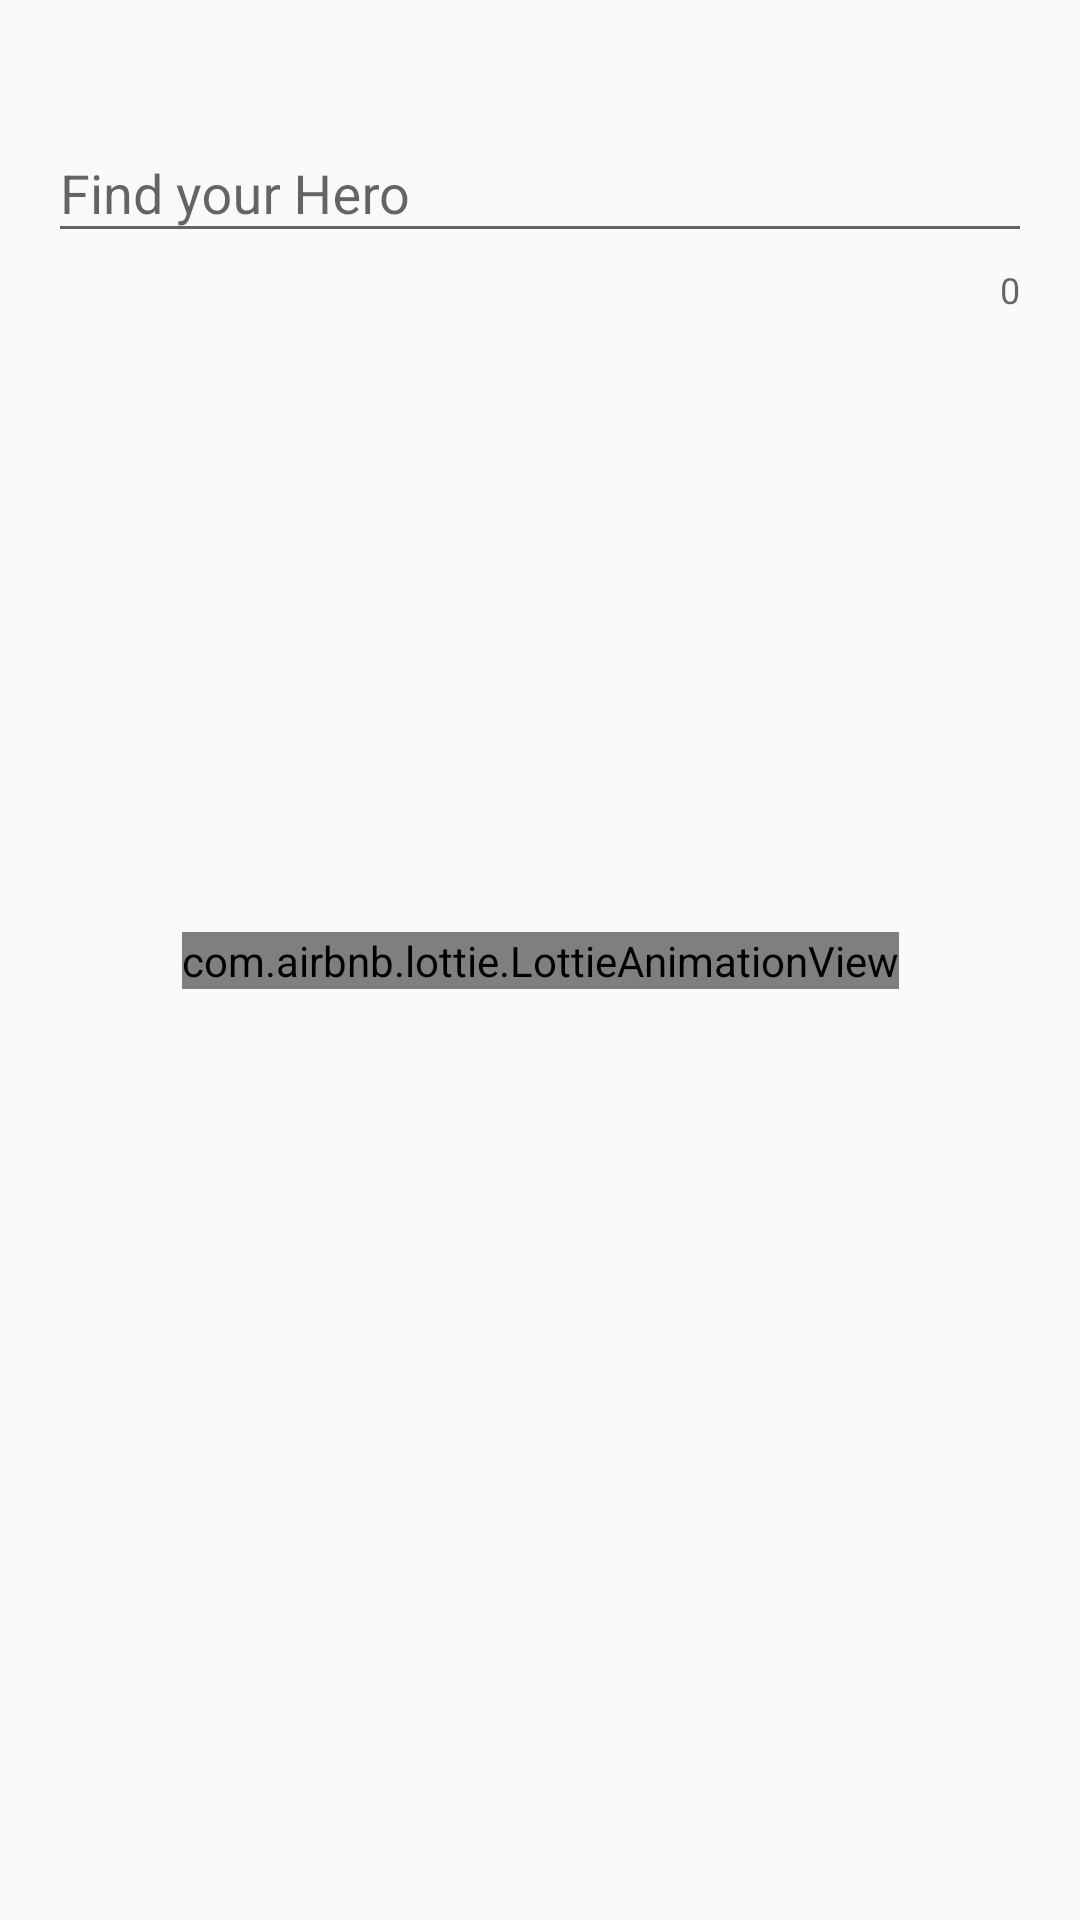

The Android layout XML behind this screen, and the referenced resources:
<!-- AndroidManifest.xml: application theme splashScreen -->
<!-- res/layout/fragment_home.xml -->
<?xml version="1.0" encoding="utf-8"?>
<androidx.constraintlayout.widget.ConstraintLayout xmlns:android="http://schemas.android.com/apk/res/android"
    xmlns:app="http://schemas.android.com/apk/res-auto"
    android:layout_width="match_parent"
    android:layout_height="match_parent">
    <com.google.android.material.textfield.TextInputLayout
        android:id="@+id/input_text_Search"
        android:layout_width="match_parent"
        android:layout_height="@dimen/textFieldHeight"
        android:layout_margin="16dp"
        android:layout_marginTop="@dimen/marginLarge"
        android:hint="@string/find_your_hero"
        android:paddingTop="@dimen/paddingSmall"
        app:counterEnabled="true"
        app:layout_constraintEnd_toEndOf="parent"
        app:layout_constraintStart_toStartOf="parent"
        app:layout_constraintTop_toTopOf="parent"
        >
        <com.google.android.material.textfield.TextInputEditText
            android:id="@+id/edit_text_search"
            android:layout_width="match_parent"
            android:layout_height="wrap_content"
            android:imeOptions="actionSearch"
            android:inputType="text"
            />

    </com.google.android.material.textfield.TextInputLayout>



    <com.airbnb.lottie.LottieAnimationView
        android:id="@+id/search_animation"
        android:layout_width="wrap_content"
        android:layout_height="wrap_content"
        app:layout_constraintBottom_toBottomOf="parent"
        app:layout_constraintEnd_toEndOf="parent"
        app:layout_constraintStart_toStartOf="parent"
        app:layout_constraintTop_toTopOf="parent"
        app:lottie_autoPlay="true"
        app:lottie_loop="true"
        app:lottie_rawRes="@raw/search_animation"/>

    <androidx.recyclerview.widget.RecyclerView
        android:id="@+id/recycler_view"
        android:layout_width="match_parent"
        android:layout_height="0dp"
        android:orientation="vertical"
        app:layoutManager="androidx.recyclerview.widget.LinearLayoutManager"
        app:layout_constraintBottom_toBottomOf="parent"
        app:layout_constraintEnd_toEndOf="parent"
        app:layout_constraintStart_toStartOf="parent"
        app:layout_constraintTop_toBottomOf="@+id/input_text_Search" />

</androidx.constraintlayout.widget.ConstraintLayout>
<!-- resources referenced by this layout -->
<resources>
  <dimen name="marginLarge">64dp</dimen>
  <dimen name="paddingSmall">16dp</dimen>
  <dimen name="textFieldHeight">128dp</dimen>
  <string name="find_your_hero">Find your Hero</string>
  <style name="splashScreen" parent="Theme.AppCompat.Light.NoActionBar">
          <item name="android:windowSplashscreenContent" tools:targetApi="o">@drawable/splash_theme</item>
          <item name="android:statusBarColor">@color/white</item>
      </style>
  <!-- drawable splash_theme (drawable) -->
  <?xml version="1.0" encoding="utf-8"?>
  <layer-list xmlns:android="http://schemas.android.com/apk/res/android">
      <item android:drawable="@color/white"/>
      <item android:drawable="@drawable/superheroes_logo" android:gravity="center"/>
  </layer-list>
  <!-- drawable superheroes_logo: png bitmap (drawable-hdpi, 32588 bytes) -->
  <!-- not gathered from this repository: default colours our renderer supplied (Android Studio template values) -->
  <color name="white">#FFFFFFFF</color>
</resources>
